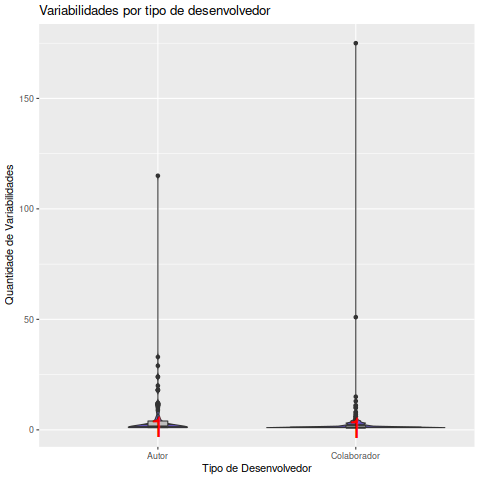

The file beside this chart, header and first rows:
Desenvolvedor, Data, EhAutor, Variabilidades
Adriaan De Jong, 2011-06-01, Autor, 11
Adriaan De Jong, 2011-06-01, Colaborador, 13
Adriaan De Jong, 2011-07-01, Autor, 2
Adriaan De Jong, 2011-07-01, Colaborador, 10
Adriaan De Jong, 2011-08-01, Autor, 1
Adriaan De Jong, 2011-09-01, Autor, 1
Adriaan De Jong, 2011-10-01, Autor, 10
Adriaan De Jong, 2011-10-01, Colaborador, 2
Adriaan De Jong, 2012-02-01, Autor, 1
Adriaan De Jong, 2012-04-01, Colaborador, 3
Alon Bar-Lev, 2012-02-01, Autor, 33
Antonio Quartulli, 2017-07-01, Colaborador, 1
Antonio Quartulli, 2017-08-01, Autor, 1
Antonio Quartulli, 2018-06-01, Colaborador, 1
Antonio Quartulli, 2018-12-01, Autor, 6
Antonio Quartulli, 2019-06-01, Autor, 2
Antonio Quartulli, 2019-07-01, Autor, 1
Antonio Quartulli, 2019-08-01, Autor, 1
Antonio Quartulli, 2019-10-01, Autor, 3
Antonio Quartulli, 2019-11-01, Autor, 1
Antonio Quartulli, 2020-04-01, Autor, 1
Antonio Quartulli, 2020-05-01, Colaborador, 1
Antonio Quartulli, 2020-06-01, Colaborador, 1
Arne Schwabe, 2012-08-01, Colaborador, 1
Arne Schwabe, 2013-04-01, Colaborador, 3
Arne Schwabe, 2013-05-01, Colaborador, 2
Arne Schwabe, 2013-11-01, Colaborador, 1
Arne Schwabe, 2015-09-01, Colaborador, 1
Arne Schwabe, 2015-11-01, Colaborador, 1
Arne Schwabe, 2016-02-01, Colaborador, 1
Arne Schwabe, 2016-09-01, Colaborador, 1
Arne Schwabe, 2016-10-01, Colaborador, 1
Arne Schwabe, 2016-11-01, Colaborador, 1
Arne Schwabe, 2017-06-01, Colaborador, 1
Arne Schwabe, 2018-10-01, Colaborador, 5
Arne Schwabe, 2018-12-01, Colaborador, 1
Arne Schwabe, 2019-01-01, Colaborador, 1
Arne Schwabe, 2019-05-01, Colaborador, 1
Arne Schwabe, 2019-09-01, Autor, 5
Arne Schwabe, 2019-11-01, Colaborador, 3
Arne Schwabe, 2019-12-01, Colaborador, 1
Arne Schwabe, 2020-02-01, Autor, 3
Arne Schwabe, 2020-02-01, Colaborador, 2
Arne Schwabe, 2020-03-01, Autor, 1
Arne Schwabe, 2020-03-01, Colaborador, 1
Arne Schwabe, 2020-04-01, Autor, 1
Arne Schwabe, 2020-05-01, Colaborador, 3
Arne Schwabe, 2020-06-01, Colaborador, 1
Arne Schwabe, 2020-07-01, Colaborador, 8
Arne Schwabe, 2020-08-01, Colaborador, 2
Arne Schwabe, 2020-10-01, Colaborador, 6
Arne Schwabe, 2020-12-01, Colaborador, 1
Daniel Kubec, 2015-04-01, Autor, 1
David Sommerseth, 2010-04-01, Colaborador, 1
David Sommerseth, 2010-08-01, Colaborador, 2
David Sommerseth, 2010-11-01, Colaborador, 1
David Sommerseth, 2010-12-01, Colaborador, 1
David Sommerseth, 2011-01-01, Colaborador, 1
David Sommerseth, 2011-07-01, Colaborador, 1
David Sommerseth, 2011-12-01, Autor, 2
... 228 more rows
